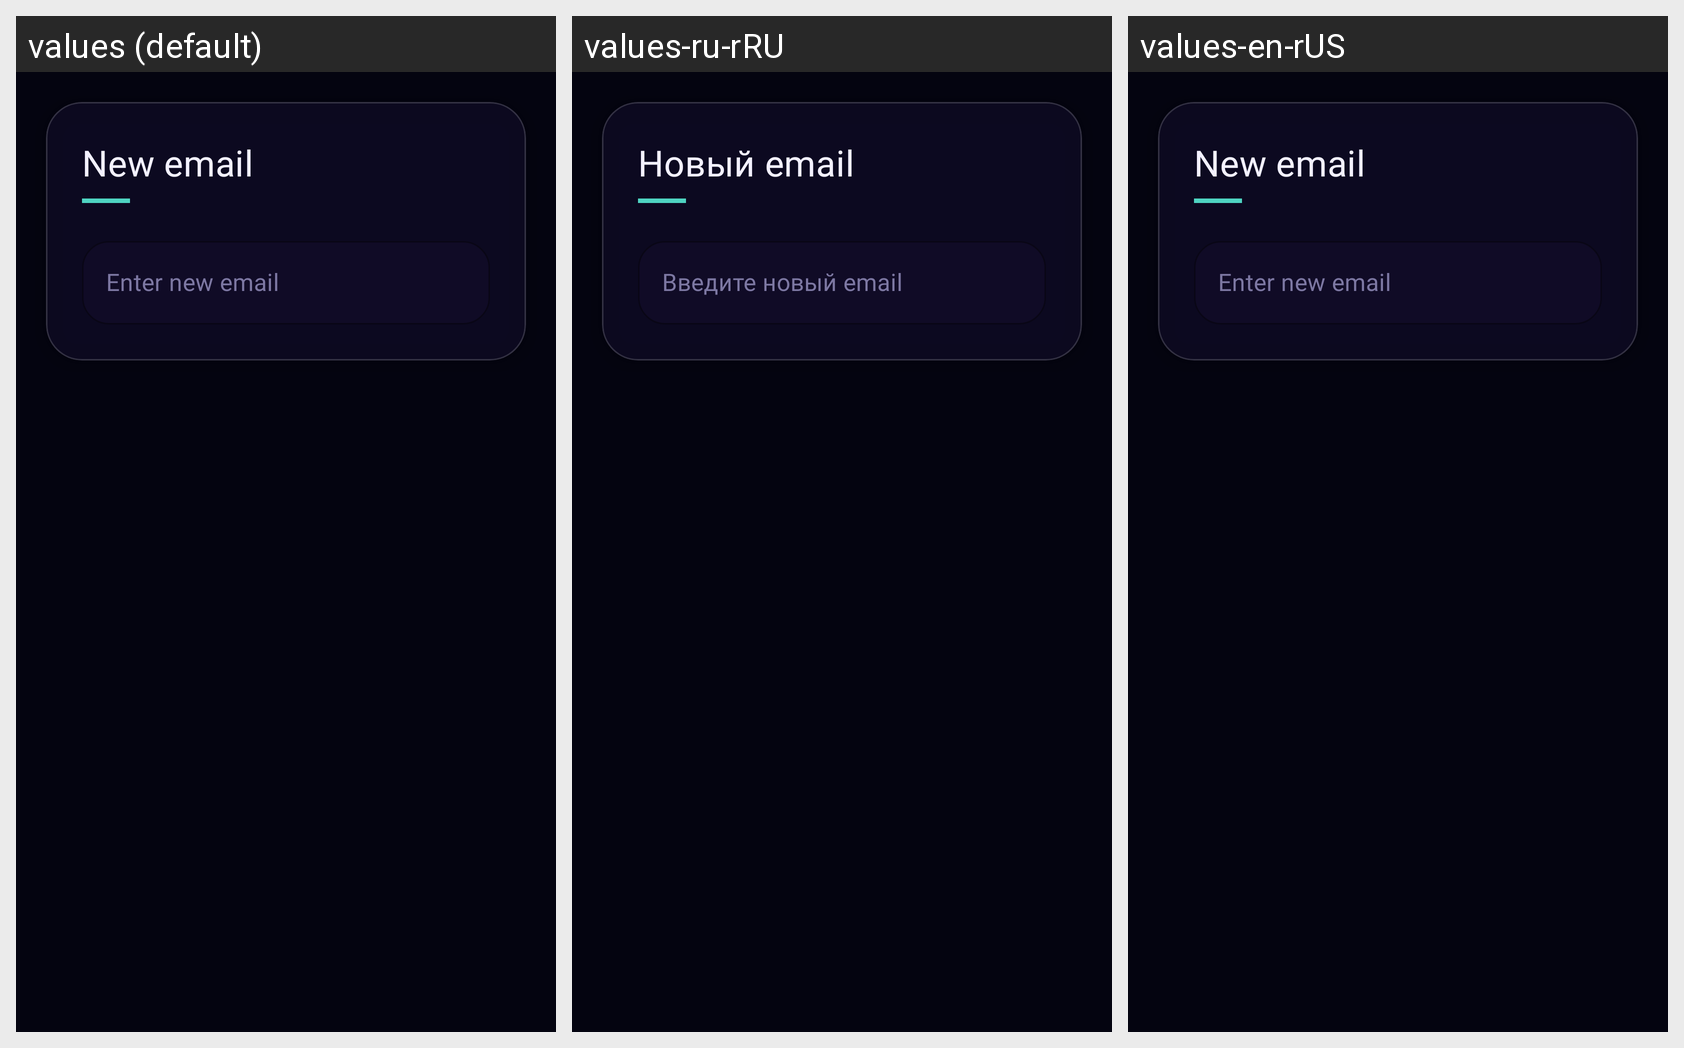

Strings drawn on this Android screen and how each of the app's shown locales translates them:
Android screen res/layout/fragment_change_email.xml rendered under 3 locales, left to right: values (default), values-ru-rRU, values-en-rUS. Device: Nexus 5 (rendered at 1080×1920; each locale shown at half size, 540×960, under a caption strip naming it); theme Theme.Niksey.
Strings drawn on this screen, with the default value and each locale's value (text and hints the layout hard-codes, and strings that could not be matched under every locale, appear in the picture but are not listed):

new_email
  values: New email
  values-ru-rRU: Новый email
  values-en-rUS: New email

enter_new_email
  values: Enter new email
  values-ru-rRU: Введите новый email
  values-en-rUS: Enter new email
